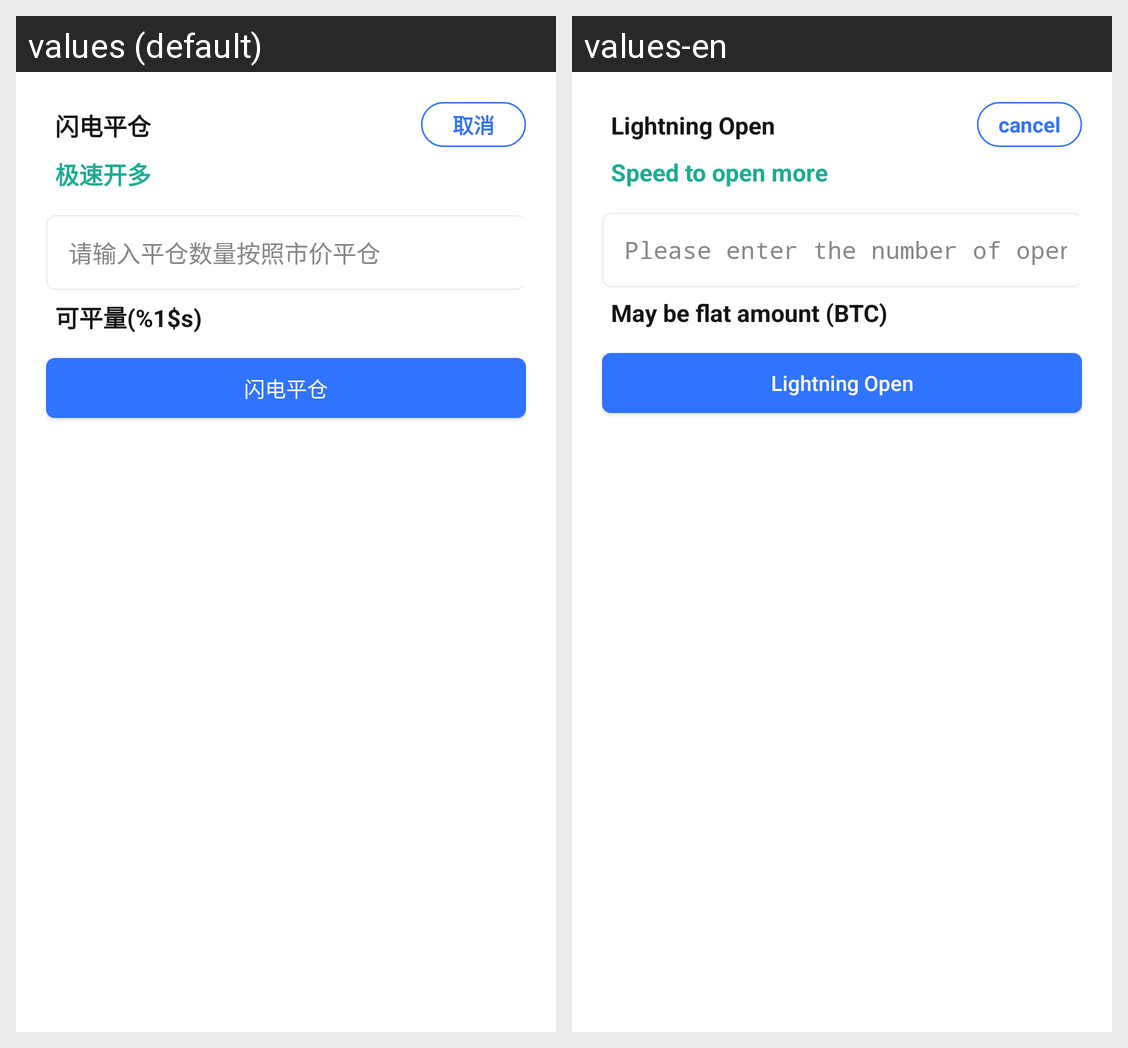

Here is an Android app screen in its default locale and in the app's own translations. Write out the translated-string differences for the strings that appear on this screen.
Android screen res/layout/dialog_speed_close_position.xml rendered under 2 locales, left to right: values (default), values-en. Device: Nexus 5 (rendered at 1080×1920; each locale shown at half size, 540×960, under a caption strip naming it); theme AppTheme.
Strings drawn on this screen, with the default value and each locale's value (text and hints the layout hard-codes, and strings that could not be matched under every locale, appear in the picture but are not listed):

speed_close_position
  values: 闪电平仓
  values-en: Lightning Open

cancel
  values: 取消
  values-en: cancel

speed_open_rise
  values: 极速开多
  values-en: Speed ​​to open more

speed_close_position_hint
  values: 请输入平仓数量按照市价平仓
  values-en: Please enter the number of open positions in accordance with the current market price

curr_number
  values: 可平量(%1$s)
  values-en: May be flat amount (BTC)
